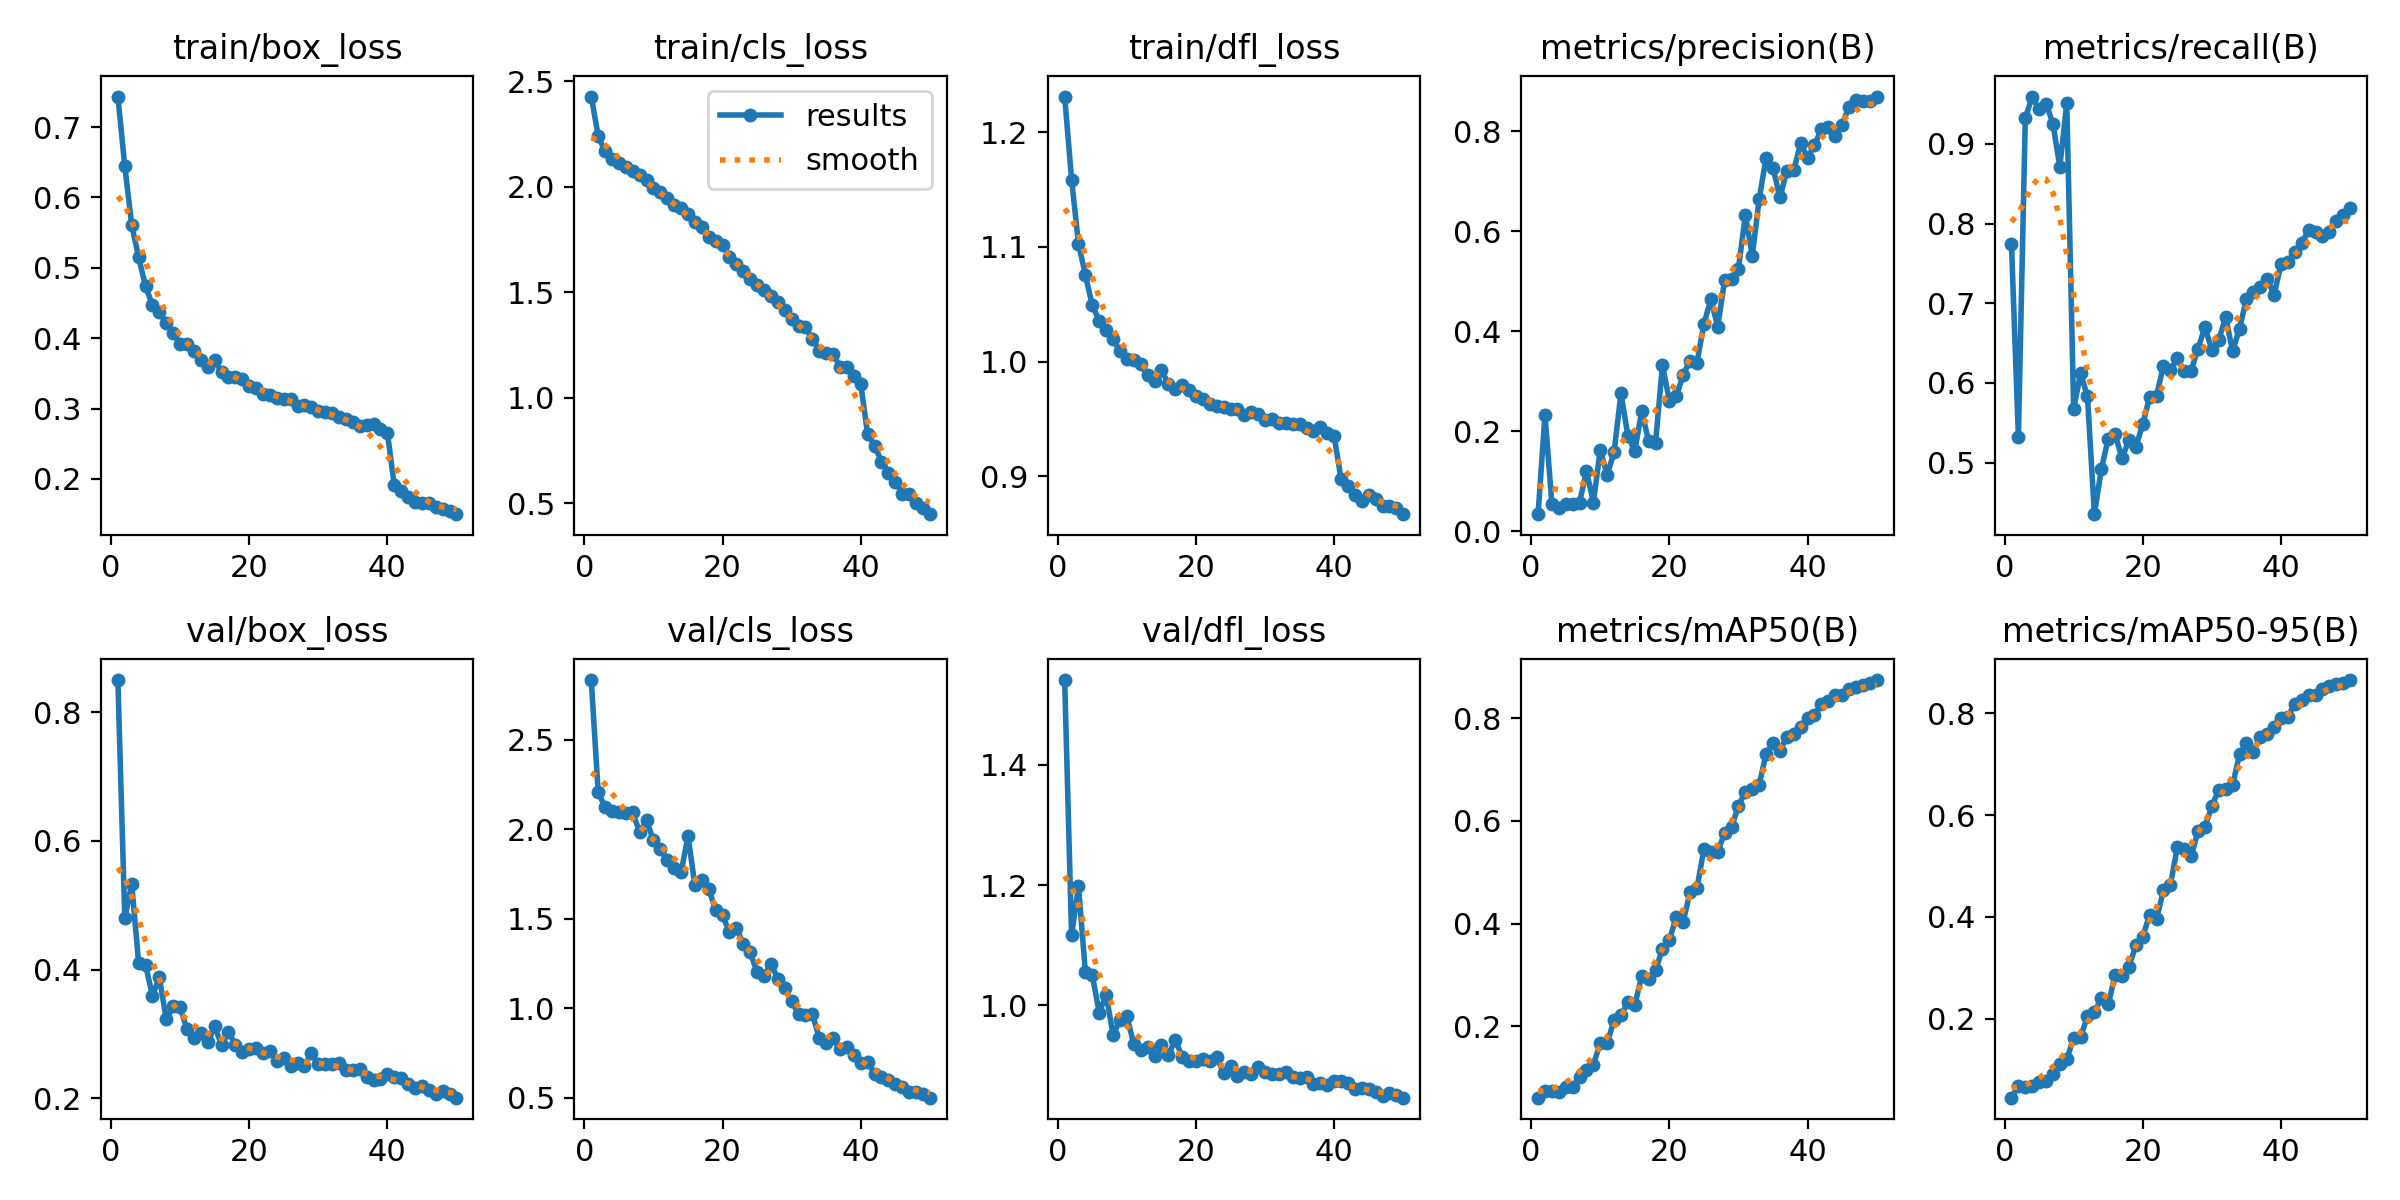

Values plotted in this chart, from the file beside it:
epoch, time, train/box_loss, train/cls_loss, train/dfl_loss, metrics/precision(B), metrics/recall(B), metrics/mAP50(B), metrics/mAP50-95(B), val/box_loss, val/cls_loss, val/dfl_loss, lr/pg0, lr/pg1, lr/pg2
1, 171.1, 0.7435, 2.428, 1.231, 0.03432, 0.7742, 0.06139, 0.0448, 0.8496, 2.833, 1.541, 0.07005, 0.003328, 0.003328
2, 335, 0.6445, 2.241, 1.159, 0.2329, 0.5323, 0.07466, 0.06728, 0.4797, 2.206, 1.116, 0.03992, 0.006529, 0.006529
3, 497.4, 0.5609, 2.167, 1.103, 0.05457, 0.9323, 0.07361, 0.06485, 0.5333, 2.124, 1.198, 0.009652, 0.009599, 0.009599
4, 660, 0.5154, 2.131, 1.076, 0.0466, 0.9594, 0.07333, 0.06806, 0.4108, 2.101, 1.054, 0.009406, 0.009406, 0.009406
5, 821.9, 0.4737, 2.111, 1.049, 0.05493, 0.9432, 0.08185, 0.07525, 0.4078, 2.095, 1.05, 0.009208, 0.009208, 0.009208
6, 983.9, 0.4473, 2.095, 1.036, 0.05557, 0.9507, 0.08194, 0.07837, 0.3591, 2.088, 0.9876, 0.00901, 0.00901, 0.00901
7, 1146, 0.4366, 2.075, 1.028, 0.05724, 0.9254, 0.1018, 0.09048, 0.388, 2.096, 1.017, 0.008812, 0.008812, 0.008812
8, 1307, 0.4218, 2.055, 1.019, 0.1211, 0.8712, 0.1145, 0.1108, 0.323, 1.982, 0.951, 0.008614, 0.008614, 0.008614
9, 1469, 0.4073, 2.031, 1.009, 0.05759, 0.9513, 0.1253, 0.1201, 0.343, 2.05, 0.9745, 0.008416, 0.008416, 0.008416
10, 1631, 0.3917, 1.996, 1.002, 0.1626, 0.5676, 0.1678, 0.1619, 0.3417, 1.938, 0.982, 0.008218, 0.008218, 0.008218
11, 1793, 0.3915, 1.975, 1.002, 0.1123, 0.6122, 0.1677, 0.1638, 0.3075, 1.891, 0.9349, 0.00802, 0.00802, 0.00802
12, 1954, 0.3821, 1.946, 0.9975, 0.1588, 0.5832, 0.2119, 0.2047, 0.2942, 1.828, 0.9256, 0.007822, 0.007822, 0.007822
13, 2115, 0.3688, 1.914, 0.9878, 0.2761, 0.4353, 0.2214, 0.2122, 0.3013, 1.782, 0.9308, 0.007624, 0.007624, 0.007624
14, 2276, 0.359, 1.897, 0.9834, 0.1907, 0.4915, 0.2473, 0.2415, 0.2871, 1.76, 0.9159, 0.007426, 0.007426, 0.007426
15, 2438, 0.3691, 1.872, 0.993, 0.1605, 0.5302, 0.2418, 0.2279, 0.3121, 1.963, 0.9328, 0.007228, 0.007228, 0.007228
16, 2599, 0.3517, 1.835, 0.9805, 0.2411, 0.5354, 0.2979, 0.2858, 0.2831, 1.687, 0.9162, 0.00703, 0.00703, 0.00703
17, 2760, 0.3453, 1.809, 0.9757, 0.1797, 0.5053, 0.2931, 0.2845, 0.3033, 1.716, 0.9424, 0.006832, 0.006832, 0.006832
18, 2920, 0.3454, 1.763, 0.9793, 0.1775, 0.5283, 0.309, 0.3022, 0.2837, 1.665, 0.9141, 0.006634, 0.006634, 0.006634
19, 3082, 0.3413, 1.744, 0.9756, 0.3325, 0.5193, 0.351, 0.3441, 0.2716, 1.549, 0.9069, 0.006436, 0.006436, 0.006436
20, 3243, 0.3324, 1.724, 0.9702, 0.2613, 0.5484, 0.3678, 0.3615, 0.2772, 1.519, 0.907, 0.006238, 0.006238, 0.006238
21, 3404, 0.3292, 1.668, 0.9675, 0.2698, 0.5826, 0.4135, 0.4041, 0.278, 1.423, 0.9105, 0.00604, 0.00604, 0.00604
22, 3567, 0.3213, 1.636, 0.9632, 0.3133, 0.584, 0.404, 0.3955, 0.2705, 1.451, 0.9067, 0.005842, 0.005842, 0.005842
23, 3728, 0.3199, 1.601, 0.9609, 0.3408, 0.6218, 0.4615, 0.4526, 0.2735, 1.358, 0.9131, 0.005644, 0.005644, 0.005644
24, 3889, 0.3156, 1.563, 0.9604, 0.3374, 0.616, 0.4696, 0.4633, 0.2579, 1.312, 0.8878, 0.005446, 0.005446, 0.005446
25, 4050, 0.3129, 1.535, 0.9583, 0.4147, 0.6309, 0.5449, 0.5365, 0.2621, 1.202, 0.899, 0.005248, 0.005248, 0.005248
26, 4212, 0.3142, 1.511, 0.9582, 0.464, 0.6149, 0.5402, 0.5326, 0.2498, 1.18, 0.8817, 0.00505, 0.00505, 0.00505
27, 4373, 0.3031, 1.482, 0.9532, 0.4093, 0.6153, 0.5393, 0.5192, 0.2552, 1.249, 0.8892, 0.004852, 0.004852, 0.004852
28, 4534, 0.3053, 1.454, 0.956, 0.5021, 0.6432, 0.5772, 0.5685, 0.2511, 1.165, 0.885, 0.004654, 0.004654, 0.004654
29, 4695, 0.3028, 1.415, 0.9544, 0.5037, 0.67, 0.5879, 0.5768, 0.27, 1.111, 0.8977, 0.004456, 0.004456, 0.004456
30, 4856, 0.296, 1.373, 0.9493, 0.5251, 0.6414, 0.629, 0.6176, 0.2541, 1.038, 0.8881, 0.004258, 0.004258, 0.004258
31, 5017, 0.2953, 1.34, 0.9494, 0.6326, 0.6538, 0.657, 0.65, 0.2528, 0.9686, 0.8847, 0.00406, 0.00406, 0.00406
32, 5177, 0.293, 1.335, 0.9466, 0.551, 0.6826, 0.6624, 0.6512, 0.253, 0.9626, 0.885, 0.003862, 0.003862, 0.003862
33, 5338, 0.288, 1.28, 0.9463, 0.6645, 0.6396, 0.6705, 0.659, 0.2544, 0.9675, 0.8881, 0.003664, 0.003664, 0.003664
34, 5499, 0.2852, 1.223, 0.9459, 0.7469, 0.6682, 0.7306, 0.7193, 0.2443, 0.8323, 0.8802, 0.003466, 0.003466, 0.003466
35, 5660, 0.2808, 1.211, 0.9458, 0.7268, 0.7049, 0.7523, 0.7409, 0.2445, 0.8076, 0.8781, 0.003268, 0.003268, 0.003268
36, 5821, 0.2754, 1.206, 0.9417, 0.6677, 0.7139, 0.7359, 0.7236, 0.2459, 0.8318, 0.8805, 0.00307, 0.00307, 0.00307
37, 5984, 0.276, 1.149, 0.9398, 0.72, 0.7206, 0.7637, 0.7535, 0.233, 0.7732, 0.8681, 0.002872, 0.002872, 0.002872
38, 6145, 0.2776, 1.144, 0.9424, 0.722, 0.7309, 0.7698, 0.7587, 0.2292, 0.7812, 0.8703, 0.002674, 0.002674, 0.002674
39, 6306, 0.2705, 1.102, 0.9374, 0.7759, 0.7104, 0.782, 0.7723, 0.2297, 0.7411, 0.8677, 0.002476, 0.002476, 0.002476
40, 6467, 0.2658, 1.064, 0.9348, 0.747, 0.7487, 0.8002, 0.7903, 0.2387, 0.6955, 0.8737, 0.002278, 0.002278, 0.002278
41, 6650, 0.1909, 0.8268, 0.8973, 0.7718, 0.7522, 0.8054, 0.7935, 0.234, 0.6997, 0.8743, 0.00208, 0.00208, 0.00208
42, 6811, 0.1824, 0.7741, 0.891, 0.8048, 0.7643, 0.8278, 0.8192, 0.2319, 0.6342, 0.8697, 0.001882, 0.001882, 0.001882
43, 6972, 0.1745, 0.6977, 0.8836, 0.808, 0.7757, 0.8338, 0.8271, 0.2224, 0.6143, 0.8602, 0.001684, 0.001684, 0.001684
44, 7132, 0.1668, 0.6452, 0.8781, 0.7906, 0.7914, 0.8443, 0.8362, 0.2167, 0.5976, 0.8612, 0.001486, 0.001486, 0.001486
45, 7294, 0.1657, 0.6032, 0.8831, 0.8127, 0.7895, 0.844, 0.8369, 0.219, 0.5763, 0.8599, 0.001288, 0.001288, 0.001288
46, 7454, 0.1653, 0.5462, 0.88, 0.8489, 0.7845, 0.8557, 0.8481, 0.2135, 0.562, 0.8549, 0.00109, 0.00109, 0.00109
47, 7615, 0.1596, 0.5435, 0.8735, 0.8622, 0.7891, 0.8595, 0.8533, 0.2076, 0.5345, 0.8493, 0.000892, 0.000892, 0.000892
48, 7776, 0.1569, 0.4995, 0.8742, 0.8598, 0.8036, 0.8648, 0.8579, 0.2123, 0.5316, 0.8531, 0.000694, 0.000694, 0.000694
49, 7937, 0.1546, 0.4786, 0.8722, 0.861, 0.8107, 0.8691, 0.8606, 0.2063, 0.5186, 0.8501, 0.000496, 0.000496, 0.000496
50, 8098, 0.1498, 0.4489, 0.8668, 0.8692, 0.8195, 0.874, 0.8654, 0.2012, 0.5007, 0.8459, 0.000298, 0.000298, 0.000298
